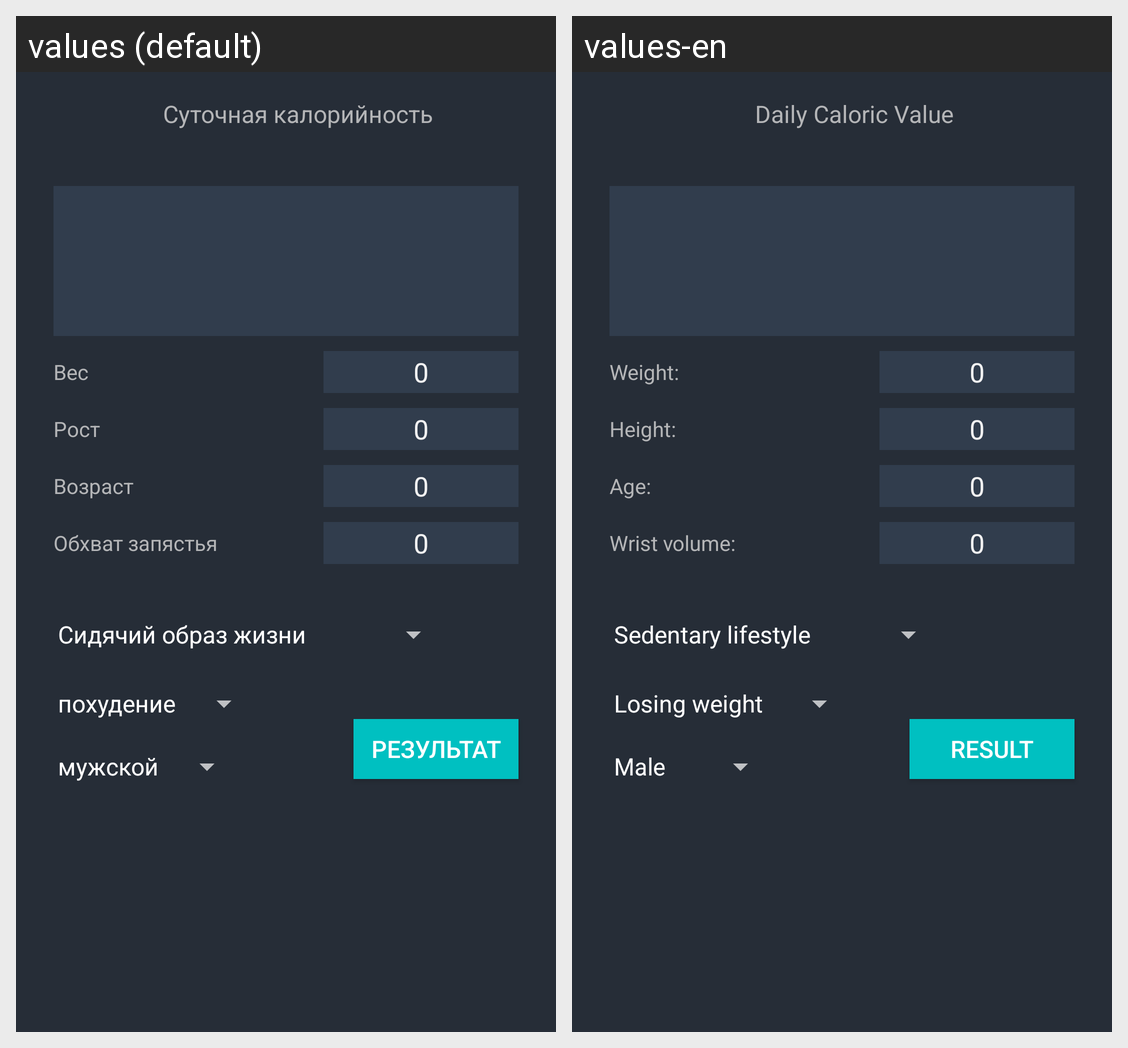

The Android screen above is rendered under two locales of the same app. Produce the string resources it draws, with the default and per-locale values.
Android screen res/layout/activity_calculation_calories.xml rendered under 2 locales, left to right: values (default), values-en. Device: Nexus 5 (rendered at 1080×1920; each locale shown at half size, 540×960, under a caption strip naming it); theme Theme.AppCompat.NoActionBar.
Strings drawn on this screen, with the default value and each locale's value (text and hints the layout hard-codes, and strings that could not be matched under every locale, appear in the picture but are not listed):

Caloricalls
  values: Суточная калорийность
  values-en: Daily Caloric Value

weight_in_caloriescalculation
  values: Вес
  values-en: Weight:

height_in_caloriescalculation
  values: Рост
  values-en: Height:

age_for_caloriescalculation
  values: Возраст
  values-en: Age:

wristcircumference
  values: Обхват запястья
  values-en: Wrist volume:

result
  values: Результат
  values-en: Result
